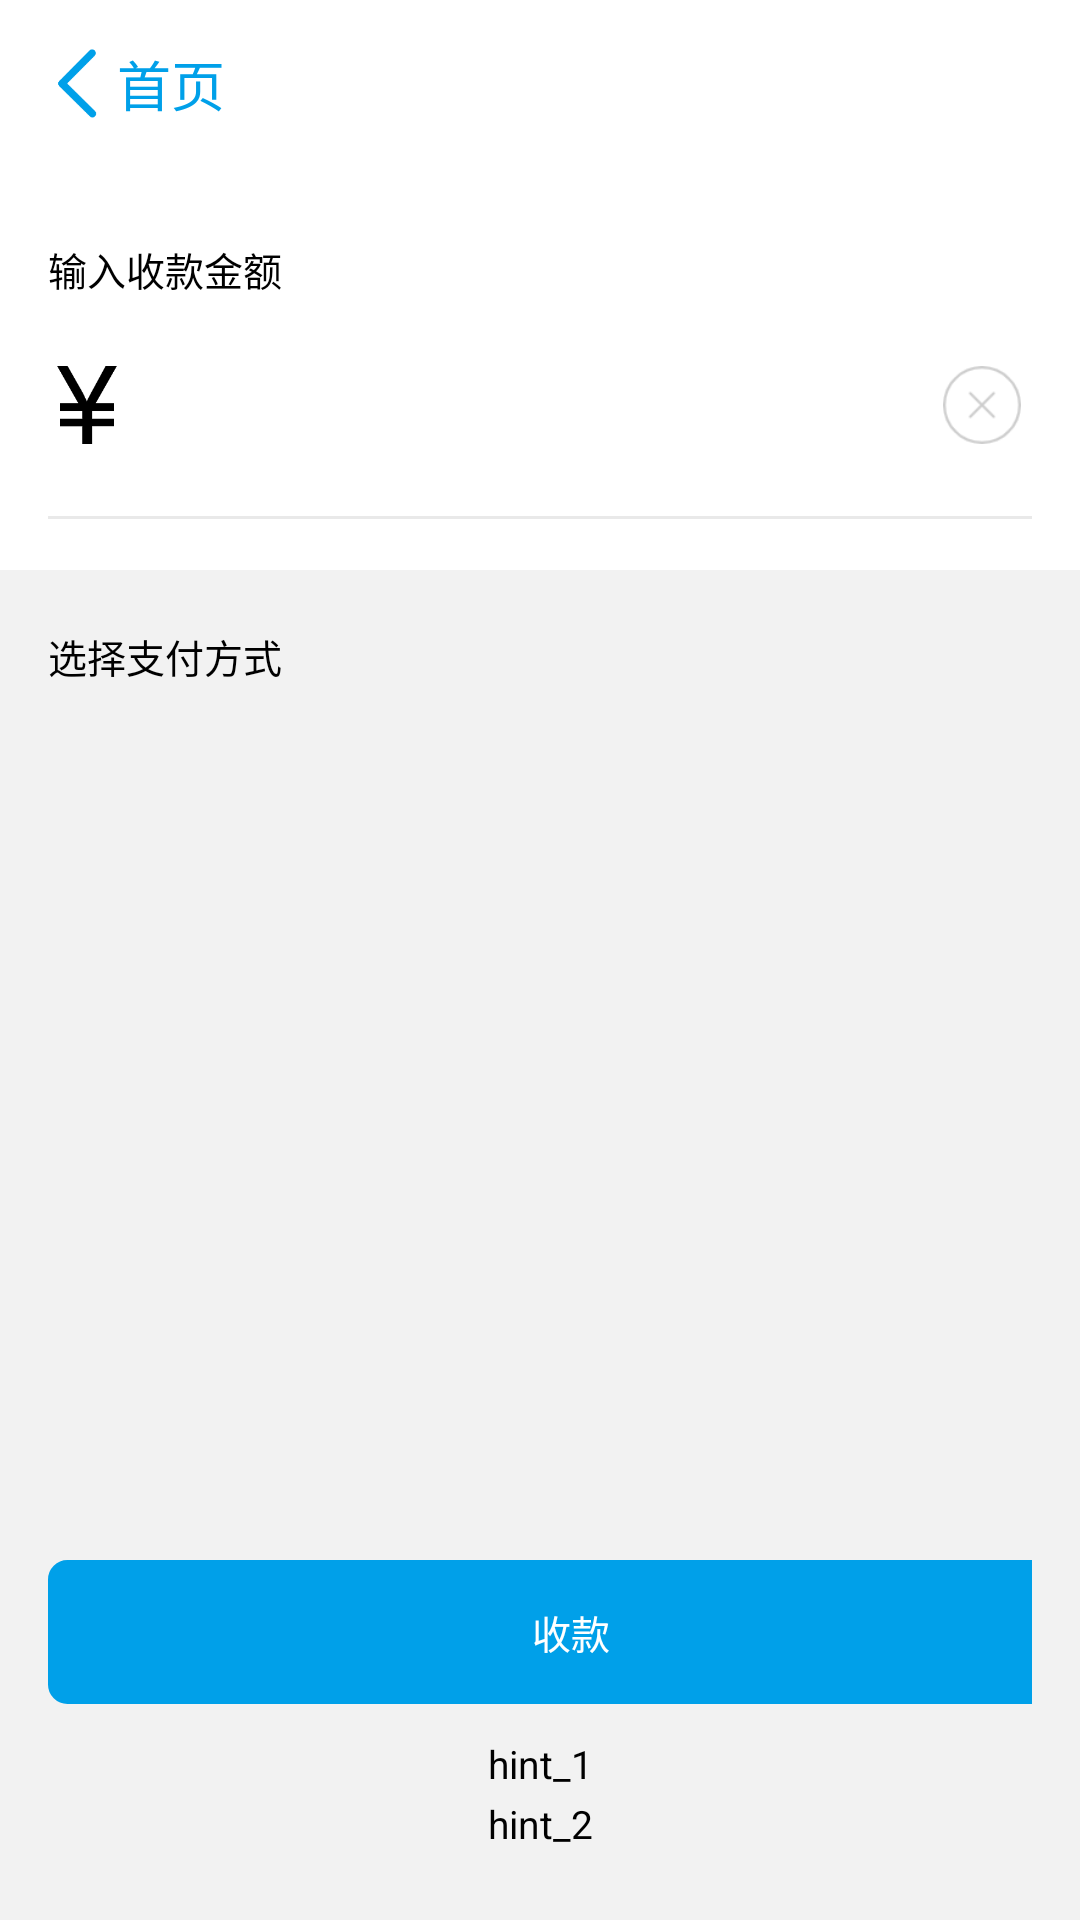

Write the Android layout XML for this screen, with the resource values it uses.
<!-- AndroidManifest.xml: activity theme AppTheme -->
<!-- res/layout/activity_counter.xml -->
<?xml version="1.0" encoding="utf-8"?>
<RelativeLayout xmlns:android="http://schemas.android.com/apk/res/android"
    xmlns:app="http://schemas.android.com/apk/res-auto"
    xmlns:tools="http://schemas.android.com/tools"
    android:layout_width="match_parent"
    android:layout_height="match_parent"
    android:background="#F2F2F2"
    android:fitsSystemWindows="true"
    tools:context="com.example.mobile.activity.CounterActivity">

    <androidx.appcompat.widget.Toolbar
        android:id="@+id/receivable_toolbar"
        android:layout_width="match_parent"
        android:layout_height="56dp"
        android:background="#ffffff"
        android:minHeight="?attr/actionBarSize"
        android:elevation="0dp"
        android:padding="0dp"
        app:titleTextAppearance="@style/TitleTheme"
        app:title=" ">


    </androidx.appcompat.widget.Toolbar>

    <RelativeLayout
        android:id="@+id/top_panel"
        android:layout_width="match_parent"
        android:layout_height="134dp"
        android:layout_below="@id/receivable_toolbar"
        android:background="#ffffff" >

        <RelativeLayout
            android:layout_width="match_parent"
            android:layout_height="130dp"
            android:layout_alignParentBottom="true"
            android:paddingLeft="16dp"
            android:paddingRight="16dp">

            <TextView
                android:layout_width="wrap_content"
                android:layout_height="wrap_content"
                android:layout_marginTop="20dp"
                android:textColor="@color/black"
                android:textSize="13sp"
                android:text="输入收款金额" />

            <LinearLayout
                android:id="@+id/input_container"
                android:layout_width="match_parent"
                android:layout_height="50dp"
                android:layout_above="@id/insert_line"
                android:orientation="horizontal"
                android:gravity="center_vertical"
                android:clipChildren="false"
                android:padding="0dp"
                android:weightSum="10">

                <ImageView
                    android:layout_width="0dp"
                    android:layout_height="41dp"
                    android:layout_weight="0.8"
                    android:scaleType="fitCenter"
                    android:src="@drawable/rmb_2" />

                <EditText
                    android:id="@+id/amount_input"
                    android:layout_width="0dp"
                    android:layout_weight="8.2"
                    android:layout_height="60dp"
                    android:background="@android:color/transparent"
                    android:inputType="numberDecimal"
                    android:maxLines="1"
                    android:lines="1"
                    android:isScrollContainer="false"
                    android:textColor="@android:color/black"
                    android:textCursorDrawable="@drawable/edit_shape"
                    android:text=""
                    android:textSize="50sp"/>

                <LinearLayout
                    android:id="@+id/clear_btn"
                    android:layout_width="0dp"
                    android:layout_height="match_parent"
                    android:layout_weight="1"
                    android:orientation="vertical"
                    android:clipChildren="false"
                    android:gravity="center">

                    <ImageView
                        android:layout_width="26dp"
                        android:layout_height="26dp"
                        android:scaleType="fitCenter"
                        android:src="@drawable/close" />

                </LinearLayout>

            </LinearLayout>

            <View
                android:id="@+id/insert_line"
                android:layout_width="match_parent"
                android:layout_height="1dp"
                android:layout_alignParentBottom="true"
                android:background="#E9E9E9"
                android:layout_marginTop="12dp"
                android:layout_marginBottom="17dp"/>

        </RelativeLayout>

    </RelativeLayout>


    <TextView
        android:id="@+id/sel_hint"
        android:layout_width="wrap_content"
        android:layout_height="wrap_content"
        android:layout_below="@id/top_panel"
        android:layout_marginTop="19dp"
        android:layout_marginLeft="16dp"
        android:textColor="@color/black"
        android:textSize="13sp"
        android:text="选择支付方式" />

    <LinearLayout
        android:id="@+id/types"
        android:layout_width="match_parent"
        android:layout_height="wrap_content"
        android:layout_below="@id/sel_hint"
        android:layout_marginTop="8dp"
        android:background="#ffffff"
        android:orientation="vertical"
        android:gravity="top|center_horizontal"
        android:paddingLeft="20dp"
        android:paddingRight="20dp">

        <RelativeLayout
            android:id="@+id/zfb_btn"
            android:layout_width="match_parent"
            android:layout_height="55dp"
            android:orientation="horizontal"
            android:background="@drawable/item_bg"
            android:gravity="left|center_vertical"
            android:visibility="gone">

            <ImageView
                android:id="@+id/zfb_icon"
                android:layout_width="30dp"
                android:layout_height="30dp"
                android:scaleType="fitStart"
                android:src="@drawable/zfb_3"/>
            <TextView
                android:id="@+id/zfb_txt"
                android:layout_toRightOf="@id/zfb_icon"
                android:layout_width="wrap_content"
                android:layout_height="wrap_content"
                android:text="支付宝"
                android:textSize="18sp"
                android:layout_marginLeft="15dp"
                android:textColor="@android:color/black"/>

            <ImageView
                android:id="@+id/zfb_check"
                android:layout_width="30dp"
                android:layout_height="30dp"
                android:scaleType="fitStart"
                android:src="@drawable/unchecked"
                android:layout_alignParentRight="true"/>

        </RelativeLayout>

        <RelativeLayout
            android:layout_width="match_parent"
            android:layout_height="55dp"
            android:orientation="horizontal"
            android:background="@drawable/item_bg"
            android:gravity="left|center_vertical"
            android:visibility="gone">

            <ImageView
                android:id="@+id/hbfq_icon"
                android:layout_width="30dp"
                android:layout_height="30dp"
                android:scaleType="fitStart"
                android:src="@drawable/hb_3"/>

            <TextView
                android:id="@+id/hbfq_txt"
                android:layout_toRightOf="@id/hbfq_icon"
                android:layout_width="wrap_content"
                android:layout_height="wrap_content"
                android:text="花呗分期"
                android:textSize="18sp"
                android:layout_marginLeft="15dp"
                android:textColor="@android:color/black"/>

            <TextView
                android:id="@+id/hbfq_per"
                android:layout_width="46dp"
                android:layout_height="23dp"
                android:layout_toRightOf="@id/hbfq_txt"
                android:background="@drawable/hbfqper_bg"
                android:layout_marginLeft="10dp"
                android:gravity="center"
                android:textSize="16sp"
                android:layout_marginTop="2dp"
                android:textColor="#ffffff"
                android:visibility="invisible"
                android:text="免息"/>

        </RelativeLayout>

        <ListView
            android:id="@+id/pay_num_list"
            android:layout_width="match_parent"
            android:cacheColorHint="@android:color/transparent"
            android:divider="@null"
            android:minHeight="70dp"
            android:layout_height="wrap_content"/>

    </LinearLayout>

    <LinearLayout
        android:layout_width="match_parent"
        android:layout_height="120dp"
        android:layout_alignParentBottom="true"
        android:orientation="vertical"
        android:weightSum="2"
        android:paddingLeft="16dp"
        android:paddingRight="16dp"
        android:gravity="top|center_horizontal">

        <LinearLayout
            android:id="@+id/pay_btn"
            android:layout_width="match_parent"
            android:layout_height="48dp"
            android:background="@drawable/btn_bg_1"
            android:orientation="horizontal"
            android:gravity="center">
            <ImageView
                android:id="@+id/pay_type_img"
                android:layout_width="16dp"
                android:layout_height="match_parent"
                android:scaleType="fitCenter"/>
            <TextView
                android:id="@+id/pay_type_txt"
                android:layout_width="wrap_content"
                android:layout_height="match_parent"
                android:textColor="#ffffff"
                android:textSize="13sp"
                android:layout_marginLeft="5dp"
                android:gravity="center"
                android:text="收款" />
        </LinearLayout>

        <TextView
            android:id="@+id/pay_hint_a"
            android:layout_width="match_parent"
            android:layout_marginTop="10dp"
            android:layout_height="20dp"
            android:textSize="13sp"
            android:textColor="@color/black"
            android:maxLines="1"
            android:gravity="center"
            android:text="hint_1"/>

        <TextView
            android:id="@+id/pay_hint_b"
            android:layout_width="match_parent"
            android:layout_height="20dp"
            android:textSize="13sp"
            android:textColor="@color/black"
            android:maxLines="1"
            android:gravity="center"
            android:text="hint_2"/>

    </LinearLayout>

    <LinearLayout
        android:id="@+id/back_btn"
        android:layout_width="80dp"
        android:layout_height="56dp"
        android:layout_alignParentTop="true"
        android:layout_alignParentLeft="true"
        android:gravity="center_vertical|left"
        android:orientation="horizontal"
        android:background="@android:color/transparent">

        <ImageView
            android:layout_width="21dp"
            android:layout_height="25dp"
            android:layout_marginLeft="18dp"
            android:layout_gravity="center_vertical|left"
            android:scaleType="fitCenter"
            android:src="@drawable/back"/>
        <TextView
            android:layout_width="45dp"
            android:layout_height="match_parent"
            android:text="首页"
            android:textSize="18sp"
            android:gravity="left|center_vertical"
            android:textColor="#00A0E9"/>

    </LinearLayout>

</RelativeLayout>
<!-- resources referenced by this layout -->
<resources>
  <!-- drawable back: png bitmap (drawable, 2226 bytes) -->
  <!-- drawable btn_bg_1 (drawable) -->
  <?xml version="1.0" encoding="utf-8"?>
  <layer-list xmlns:android="http://schemas.android.com/apk/res/android">
      
      <item>
          <shape android:shape="rectangle">
              
              <solid android:color="#00A0E9" />
              
              <stroke
                  android:width="1dp"
                  android:color="#00A0E9"/>
              
              <corners android:bottomLeftRadius="6dp" android:topLeftRadius="6dp"/>
          </shape>
      </item>
  </layer-list>
  <!-- drawable close: png bitmap (drawable, 1535 bytes) -->
  <!-- drawable edit_shape (drawable) -->
  <?xml version="1.0" encoding="utf-8"?>
  <shape xmlns:android="http://schemas.android.com/apk/res/android"
      android:shape="rectangle" >
  
      <size android:width="1dp" android:height="50dp"/>
      <gradient
          android:angle="90"
          android:endColor="#00A0E9"
          android:centerColor="#00A0E9"
          android:startColor="#00A0E9"
          android:type="linear" />
  
  </shape>
  <!-- drawable hb_3: png bitmap (drawable, 7432 bytes) -->
  <!-- drawable hbfqper_bg (drawable) -->
  <?xml version="1.0" encoding="utf-8"?>
  <layer-list xmlns:android="http://schemas.android.com/apk/res/android">
      
      <item>
          <shape android:shape="rectangle">
              
              <solid android:color="#E7456D" />
              
              <stroke
                  android:width="1dp"
                  android:color="#E7456D" />
              
              <corners android:radius="5dp" />
          </shape>
      </item>
  </layer-list>
  <!-- drawable item_bg (drawable) -->
  <?xml version="1.0" encoding="utf-8"?>
  <layer-list xmlns:android="http://schemas.android.com/apk/res/android">
      
      <item
          android:left="-2dp"
          android:right="-2dp"
          android:top="-2dp">
          <shape android:shape="rectangle">
              
              <solid android:color="@android:color/transparent" />
              
              <stroke
                  android:width="1dp"
                  android:color="#E9E9E9" />
              
              <corners android:radius="0dp" />
          </shape>
      </item>
  </layer-list>
  <!-- drawable rmb_2: png bitmap (drawable, 2447 bytes) -->
  <!-- drawable unchecked: png bitmap (drawable, 1740 bytes) -->
  <!-- drawable zfb_3: png bitmap (drawable, 2527 bytes) -->
  <style name="TitleTheme">
          <item name="android:textColor">#000000</item>
          <item name="android:textSize">14sp</item>
          <item name="android:layout_gravity">center</item>
      </style>
  <style name="AppTheme" parent="Theme.AppCompat.Light.NoActionBar">
          
          <item name="colorPrimary">@color/colorPrimary</item>
          <item name="colorPrimaryDark">@color/colorPrimaryDark</item>
          <item name="colorAccent">@color/colorAccent</item>
          <item name="android:textColorPrimary">#ffffff</item>
          <item name="android:textColorSecondary">#00A0E9</item>
          <item name="android:textSize">10dp</item>
          <item name="android:statusBarColor">@android:color/black</item>
      </style>
  <color name="colorPrimary">#008577</color>
  <color name="colorPrimaryDark">#00574B</color>
  <color name="colorAccent">#D81B60</color>
  <!-- not gathered from this repository: default colours our renderer supplied (Android Studio template values) -->
  <color name="black">#FF000000</color>
</resources>
